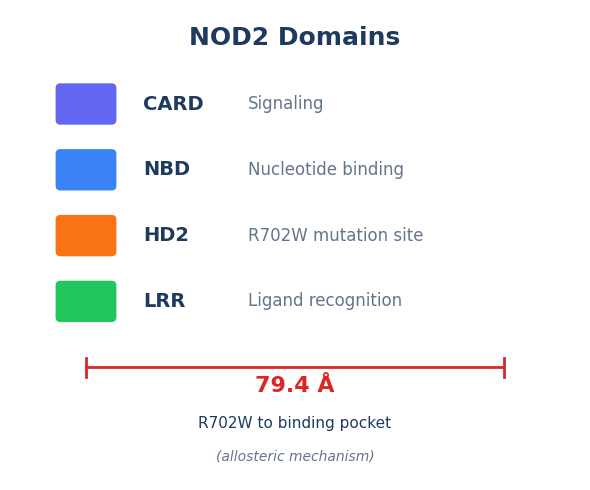

Reproduce this figure in Python. (Note: this script raises an exception after producing the figure.)
#!/usr/bin/env python3
"""
NOD2 Domains Key/Legend SVG
"""

import matplotlib.pyplot as plt
from matplotlib.patches import FancyBboxPatch, Rectangle

plt.rcParams["font.family"] = "DejaVu Sans"

fig, ax = plt.subplots(figsize=(6, 5))
ax.set_xlim(0, 6)
ax.set_ylim(0, 5)
ax.axis('off')
fig.patch.set_facecolor('none')
fig.patch.set_alpha(0)

# Title
ax.text(3, 4.7, 'NOD2 Domains', fontsize=18, fontweight='bold',
        color='#1e3a5f', ha='center', va='center')

# Domain colors
domains = [
    {'name': 'CARD', 'desc': 'Signaling', 'color': '#6366f1', 'y': 4.0},
    {'name': 'NBD', 'desc': 'Nucleotide binding', 'color': '#3b82f6', 'y': 3.3},
    {'name': 'HD2', 'desc': 'R702W mutation site', 'color': '#f97316', 'y': 2.6},
    {'name': 'LRR', 'desc': 'Ligand recognition', 'color': '#22c55e', 'y': 1.9},
]

for d in domains:
    # Color box
    box = FancyBboxPatch((0.5, d['y'] - 0.2), 0.6, 0.4,
                          boxstyle="round,pad=0.02,rounding_size=0.05",
                          facecolor=d['color'], edgecolor='none')
    ax.add_patch(box)

    # Name
    ax.text(1.4, d['y'], d['name'], fontsize=14, fontweight='bold',
            color='#1e3a5f', ha='left', va='center')

    # Description
    ax.text(2.5, d['y'], d['desc'], fontsize=12,
            color='#64748b', ha='left', va='center')

# Distance line
ax.plot([0.8, 5.2], [1.2, 1.2], color='#dc2626', linewidth=2)
ax.plot([0.8, 0.8], [1.1, 1.3], color='#dc2626', linewidth=2)
ax.plot([5.2, 5.2], [1.1, 1.3], color='#dc2626', linewidth=2)

# Distance text
ax.text(3, 1.0, '79.4 Å', fontsize=16, fontweight='bold',
        color='#dc2626', ha='center', va='center')

# Bottom text
ax.text(3, 0.6, 'R702W to binding pocket', fontsize=11,
        color='#1e3a5f', ha='center', va='center')
ax.text(3, 0.25, '(allosteric mechanism)', fontsize=10,
        color='#64748b', ha='center', va='center', style='italic')

plt.tight_layout()

plt.savefig("C:/Users/vasud/Desktop/poster photos/nod2_domains_key.svg", format="svg",
            bbox_inches="tight", pad_inches=0.1, transparent=True)
plt.savefig("C:/Users/vasud/Desktop/poster photos/nod2_domains_key.png", format="png",
            dpi=1200, bbox_inches="tight", pad_inches=0.1, transparent=True)

print("DONE - NOD2 Domains Key")
print("Files: nod2_domains_key.svg + nod2_domains_key.png")
